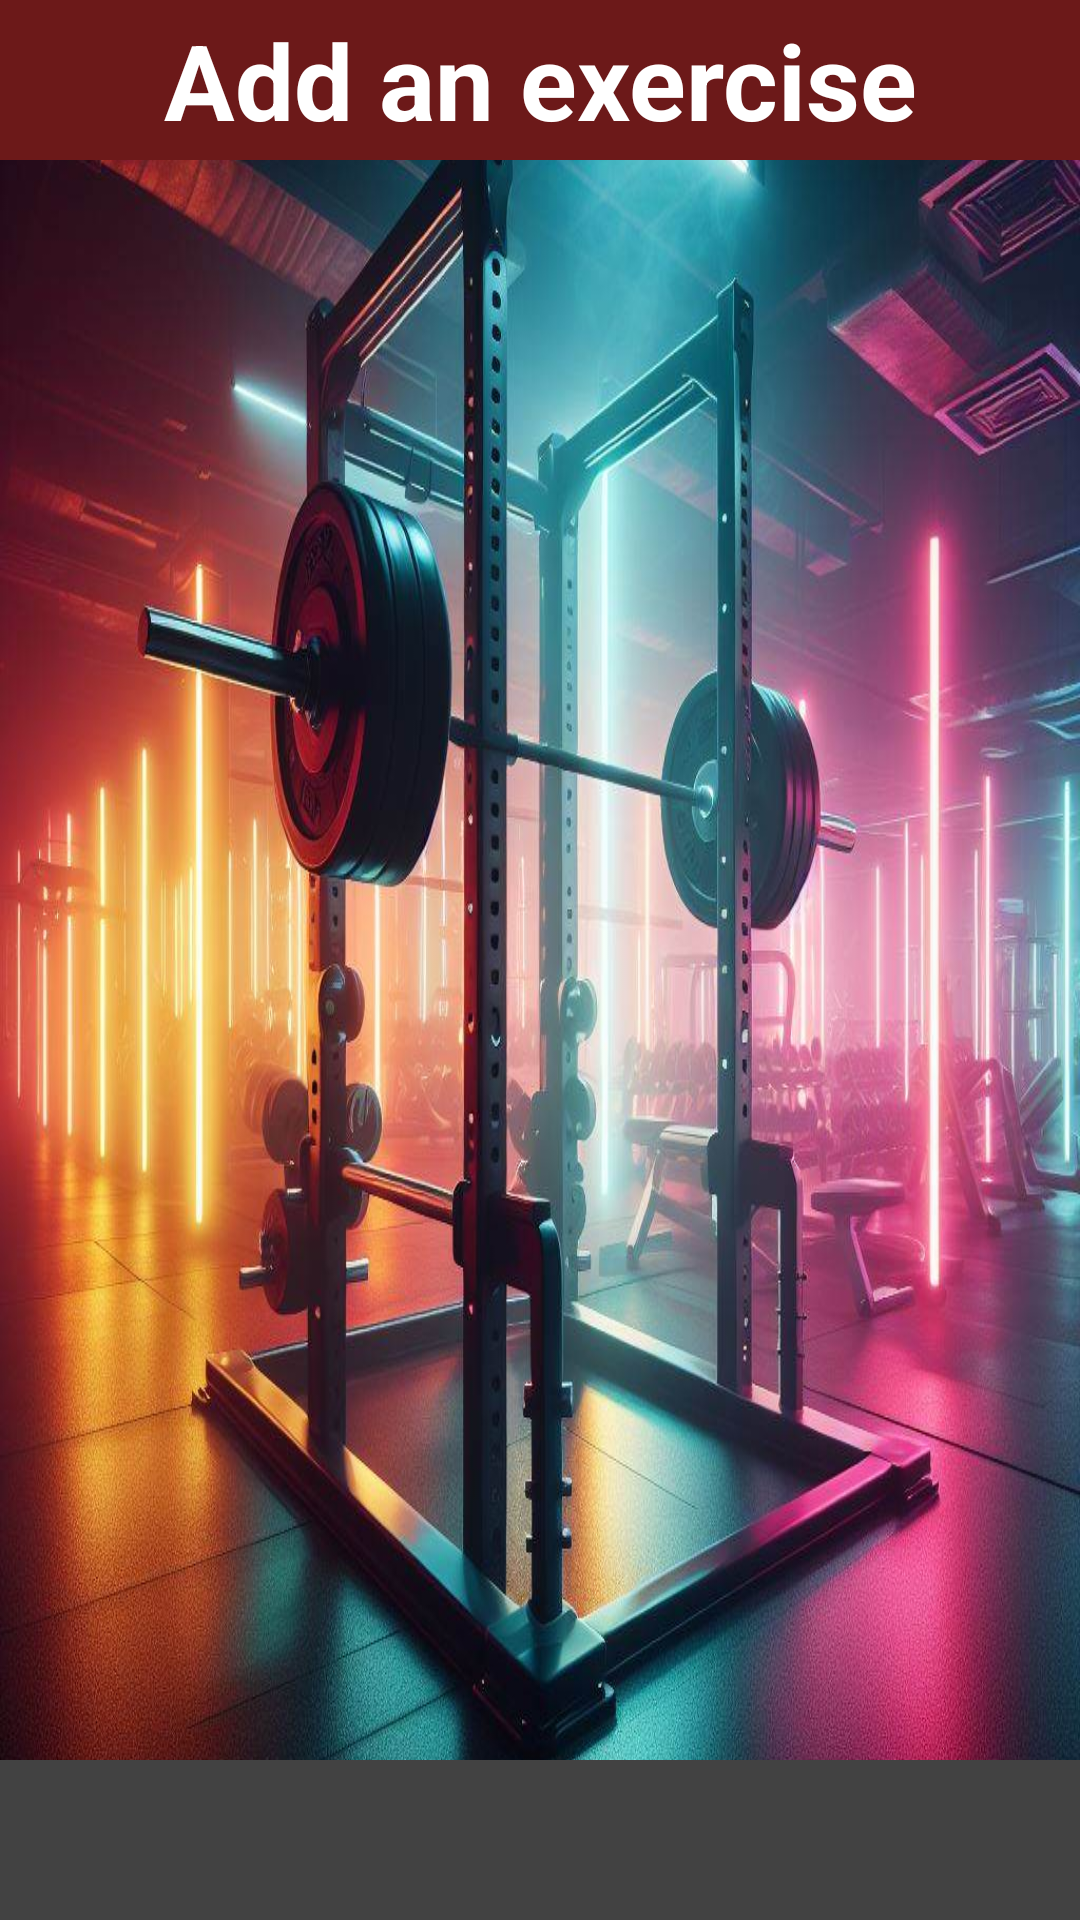

Android layout source for this screen:
<!-- AndroidManifest.xml: application theme Theme.ArchitectureProject -->
<!-- res/layout/grid_layout_muscle_groups.xml -->
<?xml version="1.0" encoding="utf-8"?>
<LinearLayout xmlns:android="http://schemas.android.com/apk/res/android"
    android:layout_width="match_parent"
    android:layout_height="match_parent"
    xmlns:tools="http://schemas.android.com/tools"
    android:background="@drawable/gym_bg"
    android:orientation="vertical">

    <TextView
        android:layout_width="match_parent"
        android:layout_height="0dp"
        android:layout_weight="1"
        android:background="@color/dark_red"
        android:text="@string/add_an_exercise"
        android:textSize="35sp"
        android:textStyle="bold"
        android:textColor="@color/white"
        android:gravity="center"/>

    <GridView
        android:layout_width="match_parent"
        android:layout_height="0dp"
        android:layout_weight="10"
        android:id="@+id/grid_view"/>

    <TextView
        android:layout_width="match_parent"
        android:layout_height="0dp"
        android:layout_weight="1"
        android:background="@color/cardview_dark_background"
        android:textSize="35sp"
        android:textStyle="bold"
        android:textColor="@color/white"
        android:gravity="center"/>

</LinearLayout>
<!-- resources referenced by this layout -->
<resources>
  <color name="dark_red">#6C1919</color>
  <color name="white">#FFFFFFFF</color>
  <!-- drawable gym_bg: jpg bitmap (drawable, 141438 bytes) -->
  <string name="add_an_exercise">Add an exercise</string>
  <style name="Theme.ArchitectureProject" parent="Base.Theme.ArchitectureProject" />
  <style name="Base.Theme.ArchitectureProject" parent="Theme.MaterialComponents.DayNight.NoActionBar">
          
          
          <item name="colorPrimary">@color/purple_500</item>
          <item name="colorPrimaryVariant">@color/purple_700</item>
          <item name="colorOnPrimary">@color/white</item>
  
          
          <item name="colorSecondary">@color/teal_200</item>
          <item name="colorSecondaryVariant">@color/teal_700</item>
          <item name="colorOnSecondary">@color/black</item>
          
          <item name="android:statusBarColor">?attr/colorPrimaryVariant</item>
      </style>
  <color name="purple_500">#FF6200EE</color>
  <color name="purple_700">#FF3700B3</color>
  <color name="teal_200">#FF03DAC5</color>
  <color name="teal_700">#FF018786</color>
  <color name="black">#FF000000</color>
</resources>
